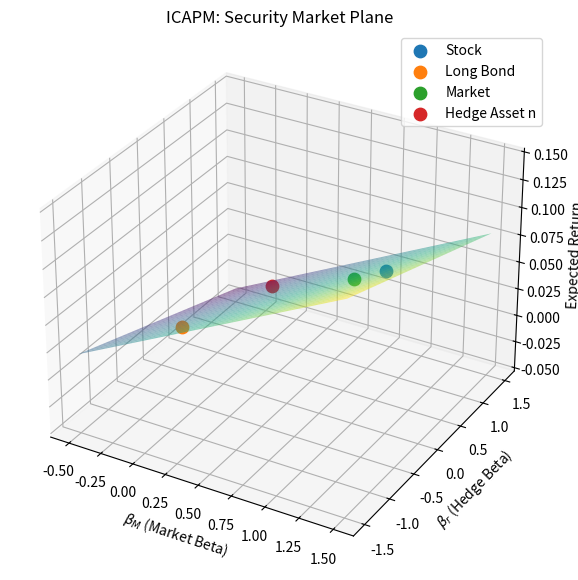
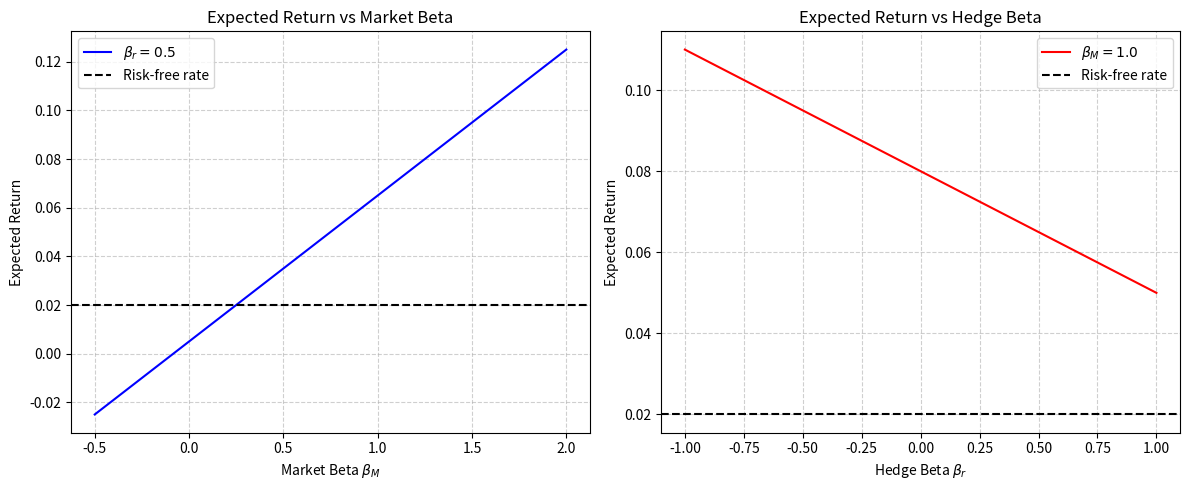

These charts were generated, in order, by the following Python code:
import numpy as np
import matplotlib.pyplot as plt
from mpl_toolkits.mplot3d import Axes3D

# Parameters
alpha_M_minus_r = 0.06   # 6% market premium
alpha_n_minus_r = -0.02  # -2% hedge asset premium (investors pay to hedge)
r = 0.02                 # 2% risk-free rate

# Grid of betas
beta_M = np.linspace(-0.5, 1.5, 30)
beta_r = np.linspace(-1.5, 1.5, 30)
BM, BR = np.meshgrid(beta_M, beta_r)

# Expected excess return plane (ICAPM)
ER_minus_r = BM * alpha_M_minus_r + BR * alpha_n_minus_r
ER = ER_minus_r + r

# Example assets
assets = {
    "Stock": (1.2, 0.1),
    "Long Bond": (0.1, -1.0),
    "Market": (1.0, 0.0),
    "Hedge Asset n": (0.0, 1.0)
}
asset_returns = {name: r + bm*alpha_M_minus_r + br*alpha_n_minus_r
                 for name, (bm, br) in assets.items()}

# Plot
fig = plt.figure(figsize=(10, 7))
ax = fig.add_subplot(111, projection="3d")

# Plot the plane
ax.plot_surface(BM, BR, ER, alpha=0.5, cmap="viridis")

# Plot example assets
for name, (bm, br) in assets.items():
    ax.scatter(bm, br, asset_returns[name], s=80, label=name)

ax.set_xlabel(r"$\beta_M$ (Market Beta)")
ax.set_ylabel(r"$\beta_r$ (Hedge Beta)")
ax.set_zlabel("Expected Return")
ax.set_title("ICAPM: Security Market Plane")
ax.legend()

plt.show()

# ------------- 2D projection ----------------

# Parameters
r = 0.02       # risk-free rate
lam_M = 0.06   # price of market risk (lambda_M)
lam_r = -0.03  # price of interest rate risk (lambda_r)

# Define function for expected return under ICAPM plane
def expected_return(beta_M, beta_r, r, lam_M, lam_r):
    return r + lam_M * beta_M + lam_r * beta_r

# Beta ranges
beta_M = np.linspace(-0.5, 2, 100)
beta_r = np.linspace(-1, 1, 100)

# --- 2D Slice 1: Vary beta_M, fix beta_r ---
beta_r_fixed = 0.5
E_M = expected_return(beta_M, beta_r_fixed, r, lam_M, lam_r)

# --- 2D Slice 2: Vary beta_r, fix beta_M ---
beta_M_fixed = 1.0
E_r = expected_return(beta_M_fixed, beta_r, r, lam_M, lam_r)

# Plotting
fig, axs = plt.subplots(1, 2, figsize=(12, 5))

# Left: expected return vs beta_M (beta_r fixed)
axs[0].plot(beta_M, E_M, label=fr"$\beta_r={beta_r_fixed}$", color="blue")
axs[0].axhline(r, color="black", linestyle="--", label="Risk-free rate")
axs[0].set_title("Expected Return vs Market Beta")
axs[0].set_xlabel(r"Market Beta $\beta_M$")
axs[0].set_ylabel("Expected Return")
axs[0].legend()
axs[0].grid(True, linestyle="--", alpha=0.6)

# Right: expected return vs beta_r (beta_M fixed)
axs[1].plot(beta_r, E_r, label=fr"$\beta_M={beta_M_fixed}$", color="red")
axs[1].axhline(r, color="black", linestyle="--", label="Risk-free rate")
axs[1].set_title("Expected Return vs Hedge Beta")
axs[1].set_xlabel(r"Hedge Beta $\beta_r$")
axs[1].set_ylabel("Expected Return")
axs[1].legend()
axs[1].grid(True, linestyle="--", alpha=0.6)

plt.tight_layout()
plt.show()